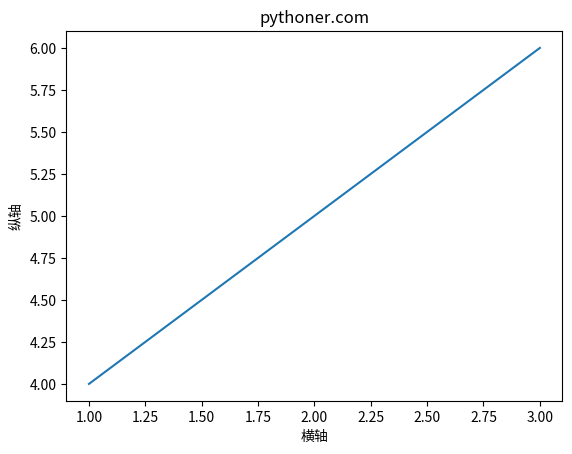

This chart was generated by the following Python code:
# #! -*-coding:utf8 -*-
# import numpy as np
# import matplotlib.mlab as mlab
# import matplotlib.pyplot as plt

# np.random.seed(0)

# # example data
# mu = 100  # 均值
# sigma = 15  # 标准差
# x = mu + sigma * np.random.randn(437)

# print np.random.randn(437)

# num_bins = 50

# fig, ax = plt.subplots()

# # the histogram of the data
# n, bins, patches = ax.hist(x, num_bins, normed=True)
# print "=============="
# print n,"------", bins, '-------', patches
# print "=============="
# print bins
# # add a 'best fit' line
# y = mlab.normpdf(bins, mu, sigma)
# ax.plot(bins, y, '-')
# ax.set_xlabel('Smarts')
# ax.set_ylabel('Probability density')
# ax.set_title(r'Histogram of IQ: $\mu=100$, $\sigma=15$')

# # Tweak spacing to prevent clipping of ylabel
# fig.tight_layout()
# plt.show()

#-*- coding: utf-8 -*-
import matplotlib.pyplot as plt
 
plt.clf()  # 清空画布
plt.plot([1, 2, 3], [4, 5, 6])
plt.xlabel(u"横轴")
plt.ylabel(u"纵轴")
plt.title("pythoner.com")
plt.show()